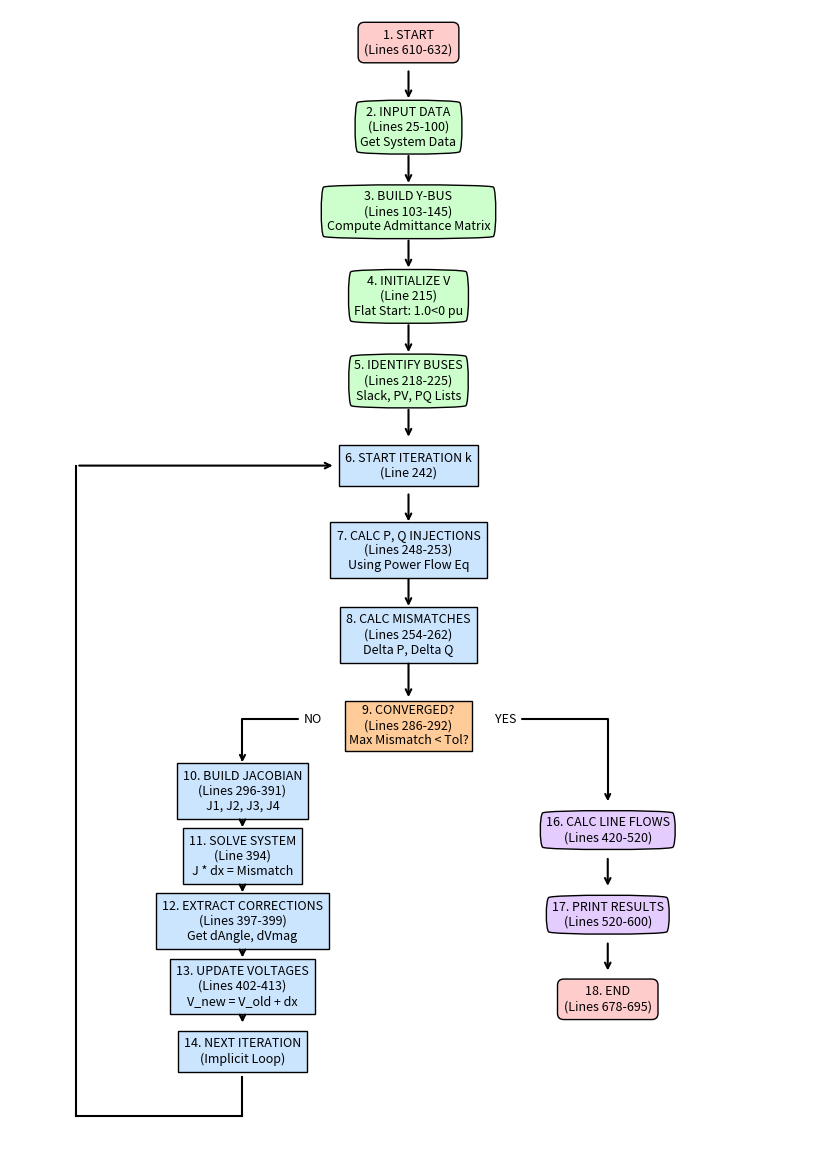

Python code for this plot:
import matplotlib.pyplot as plt

def create_detailed_flowchart():
    # Setup figure with A4 aspect ratio (8.27 x 11.69)
    # We use a coordinate system of approx 12x17 to match this ratio (12/17 ~ 0.705)
    fig, ax = plt.figure(figsize=(8.27, 11.69)), plt.gca()
    ax.set_xlim(0, 12)
    ax.set_ylim(0, 17.5) # Reduced from 20 to tighten vertical spacing relative to width
    ax.axis('off')
    
    # Define box styles
    style_start = {'boxstyle': 'round,pad=0.5', 'facecolor': '#ffcccc', 'edgecolor': 'black'}
    style_input = {'boxstyle': 'round4,pad=0.5', 'facecolor': '#ccffcc', 'edgecolor': 'black'}  # Green for data
    style_proc = {'boxstyle': 'square,pad=0.5', 'facecolor': '#cce5ff', 'edgecolor': 'black'}   # Blue for process
    style_dec = {'boxstyle': 'square,pad=0.3', 'facecolor': '#ffcc99', 'edgecolor': 'black'}    # Standard box, annotated as decision
    style_res = {'boxstyle': 'round4,pad=0.5', 'facecolor': '#e5ccff', 'edgecolor': 'black'}    # Purple for results

    # Helper to draw box
    def draw_box(x, y, text, style):
        ax.text(x, y, text, ha='center', va='center', bbox=style, fontsize=9, family='sans-serif')

    # Helper for arrow
    def arrow(x1, y1, x2, y2, text=None):
        ax.annotate('', xy=(x2, y2), xytext=(x1, y1), arrowprops=dict(arrowstyle='->', lw=1.5))
        if text:
            mid_x = (x1 + x2) / 2
            mid_y = (y1 + y2) / 2
            ax.text(mid_x + 0.2, mid_y, text, fontsize=9)

    # Main Column (x = 6)
    # BOX 1: START
    draw_box(6, 17.0, "1. START\n(Lines 610-632)", style_start)
    arrow(6, 16.6, 6, 16.1)

    # BOX 2: INPUT DATA
    draw_box(6, 15.7, "2. INPUT DATA\n(Lines 25-100)\nGet System Data", style_input)
    arrow(6, 15.3, 6, 14.8)

    # BOX 3: CONSTRUCT Y-BUS
    draw_box(6, 14.4, "3. BUILD Y-BUS\n(Lines 103-145)\nCompute Admittance Matrix", style_input)
    arrow(6, 14.0, 6, 13.5)

    # BOX 4: INITIALIZE VOLTAGES
    draw_box(6, 13.1, "4. INITIALIZE V\n(Line 215)\nFlat Start: 1.0<0 pu", style_input)
    arrow(6, 12.7, 6, 12.2)

    # BOX 5: IDENTIFY BUS TYPES
    draw_box(6, 11.8, "5. IDENTIFY BUSES\n(Lines 218-225)\nSlack, PV, PQ Lists", style_input)
    arrow(6, 11.4, 6, 10.9)

    # BOX 6: START ITERATION (Loop Entry)
    draw_box(6, 10.5, "6. START ITERATION k\n(Line 242)", style_proc)
    arrow(6, 10.1, 6, 9.6)

    # BOX 7: CALCULATE P, Q
    draw_box(6, 9.2, "7. CALC P, Q INJECTIONS\n(Lines 248-253)\nUsing Power Flow Eq", style_proc)
    arrow(6, 8.8, 6, 8.3)

    # BOX 8: CALCULATE MISMATCHES
    draw_box(6, 7.9, "8. CALC MISMATCHES\n(Lines 254-262)\nDelta P, Delta Q", style_proc)
    arrow(6, 7.5, 6, 6.9) # Adjusted endpoint to touch box 9

    # BOX 9: CONVERGENCE CHECK (Decision)
    draw_box(6, 6.5, "9. CONVERGED?\n(Lines 286-292)\nMax Mismatch < Tol?", style_dec)

    # YES PATH (Right -> Down)
    # Start from right edge of Box 9 (approx x=7.3) to x=9
    ax.annotate('YES', xy=(9, 5.3), xytext=(7.3, 6.5), 
                arrowprops=dict(arrowstyle='->', lw=1.5, connectionstyle="angle,angleA=0,angleB=90,rad=0"),
                ha='left', va='bottom', fontsize=9)

    # NO PATH (Left -> Down)
    # Start from left edge of Box 9 (approx x=4.7) to x=3.5
    ax.annotate('NO', xy=(3.5, 5.9), xytext=(4.7, 6.5), 
                arrowprops=dict(arrowstyle='->', lw=1.5, connectionstyle="angle,angleA=180,angleB=90,rad=0"),
                ha='right', va='bottom', fontsize=9)

    # RESUME Main Column for Box 16, 17, 18
    # BOX 16: CALC FLOWS (Post convergence)
    draw_box(9, 4.9, "16. CALC LINE FLOWS\n(Lines 420-520)", style_res)
    arrow(9, 4.5, 9, 4.0)

    # BOX 17: PRINT RESULTS
    draw_box(9, 3.6, "17. PRINT RESULTS\n(Lines 520-600)", style_res)
    arrow(9, 3.2, 9, 2.7)

    # BOX 18: END
    draw_box(9, 2.3, "18. END\n(Lines 678-695)", style_start)

    # BOX 10: BUILD JACOBIAN
    draw_box(3.5, 5.5, "10. BUILD JACOBIAN\n(Lines 296-391)\nJ1, J2, J3, J4", style_proc)
    arrow(3.5, 5.1, 3.5, 4.9)

    # BOX 11: SOLVE LINEAR SYSTEM
    draw_box(3.5, 4.5, "11. SOLVE SYSTEM\n(Line 394)\nJ * dx = Mismatch", style_proc)
    arrow(3.5, 4.1, 3.5, 3.9)

    # BOX 12: EXTRACT CORRECTIONS
    draw_box(3.5, 3.5, "12. EXTRACT CORRECTIONS\n(Lines 397-399)\nGet dAngle, dVmag", style_proc)
    arrow(3.5, 3.1, 3.5, 2.9)

    # BOX 13: UPDATE VOLTAGES
    draw_box(3.5, 2.5, "13. UPDATE VOLTAGES\n(Lines 402-413)\nV_new = V_old + dx", style_proc)
    arrow(3.5, 2.1, 3.5, 1.9)

    # BOX 14: INCREMENT ITERATION
    draw_box(3.5, 1.5, "14. NEXT ITERATION\n(Implicit Loop)", style_proc)
    
    # Loop back line
    # From Box 14 (3.5, 1.5) back to Box 6 (6, 10.5)
    # Path: Down -> Left -> Up -> Right
    ax.plot([3.5, 3.5], [1.1, 0.5], color='black', lw=1.5) # Down
    ax.plot([3.5, 1.0], [0.5, 0.5], color='black', lw=1.5) # Left
    ax.plot([1.0, 1.0], [0.5, 10.5], color='black', lw=1.5) # Up long way
    ax.annotate('', xy=(4.9, 10.5), xytext=(1.0, 10.5), arrowprops=dict(arrowstyle='->', lw=1.5)) # Right into Box 6

    plt.tight_layout()
    plt.savefig('flowchart.png', dpi=300, bbox_inches='tight')
    print("Detailed flowchar generated: flowchart.png")

if __name__ == "__main__":
    create_detailed_flowchart()
